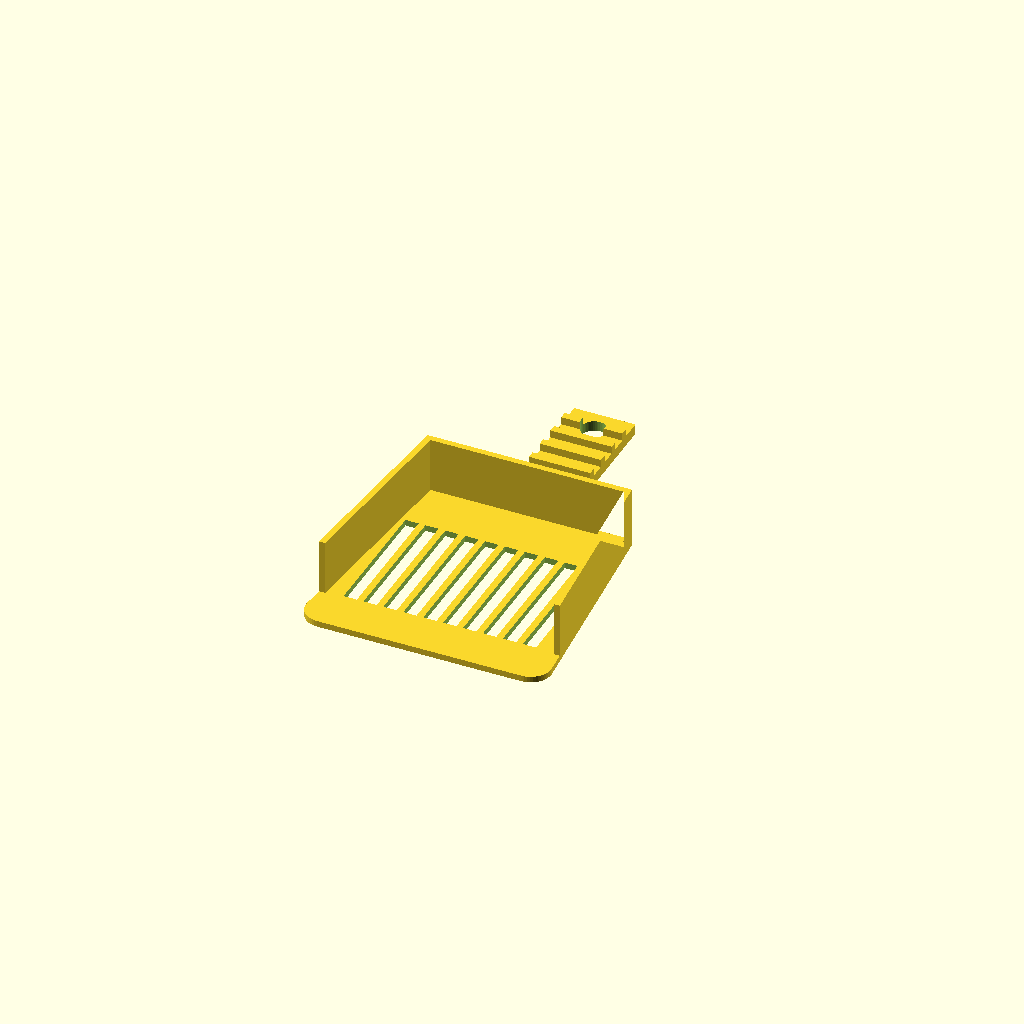
Cell 1: the model at its default parameters.
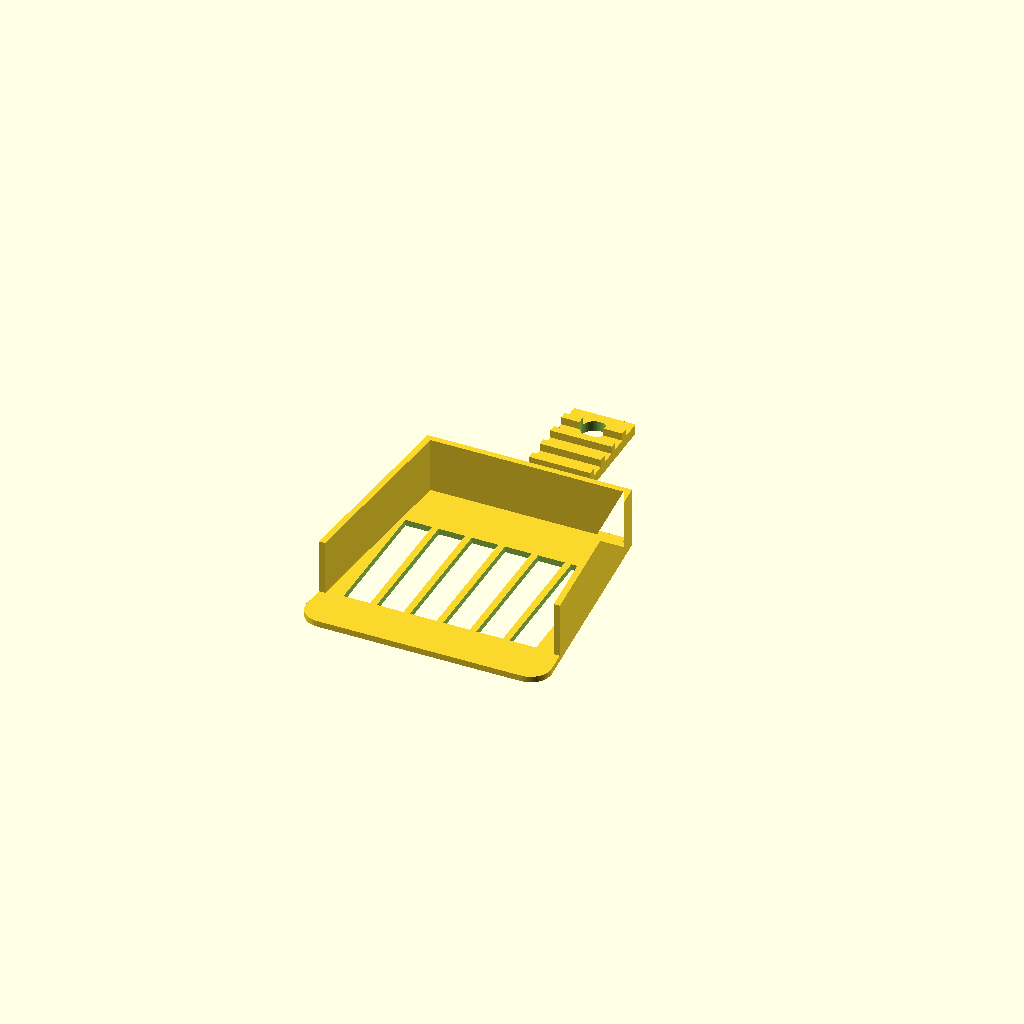
Cell 2: the same model with slot_w = 10.4.
One fixed orthographic camera (rotation 55°, 0°, 25°; colour scheme Cornfield) for every cell.
Source of the model, makerworld_v3/litter_scoop.scad:
// Original litter scoop for clumping litter. Print flat (blade down), no supports; 0.2 layers, 4 walls.
blade_w = 96; blade_l = 100; wall_h = 24; t = 2.4;
slot_w = 5.2;       // clumping litter: 5-6 mm; use ~3.5 for fine/crystal litter
slot_l = 52; slot_pitch = slot_w + 2.6;
handle_l = 58; handle_w = 24; handle_t = 4;
$fn = 48;

module outline() {
    hull() {
        translate([8, 8]) circle(r = 8); translate([blade_w - 8, 8]) circle(r = 8);
        translate([8, blade_l - 8]) square(1); translate([blade_w - 9, blade_l - 8]) square(1);
    }
}

difference() {
    union() {
        linear_extrude(height = t) outline();
        // side + back walls
        linear_extrude(height = wall_h) difference() {
            outline();
            offset(delta = -t) outline();
            // open front edge so litter slides in
            translate([-1, -1]) square([blade_w + 2, 18]);
        }
        // handle (continues from the back edge)
        translate([blade_w / 2 - handle_w / 2, blade_l - 2, 0]) {
            cube([handle_w, handle_l, handle_t]);
            // ribbed grip
            for (y = [20 : 9 : handle_l - 6]) translate([0, y, 0]) cube([handle_w, 3, handle_t + 3]);
        }
    }
    // slots
    for (i = [0 : floor((blade_w - 20 - slot_w) / slot_pitch)])
        translate([10 + i * slot_pitch, 18, -1]) cube([slot_w, slot_l, t + 2]);
    // hang hole in handle
    translate([blade_w / 2, blade_l + handle_l - 2 - 9, -1]) cylinder(d = 10, h = 10);
}
Parameter table extracted from the source (name, type, default, range or options):
slot_w: number, default 5.2
